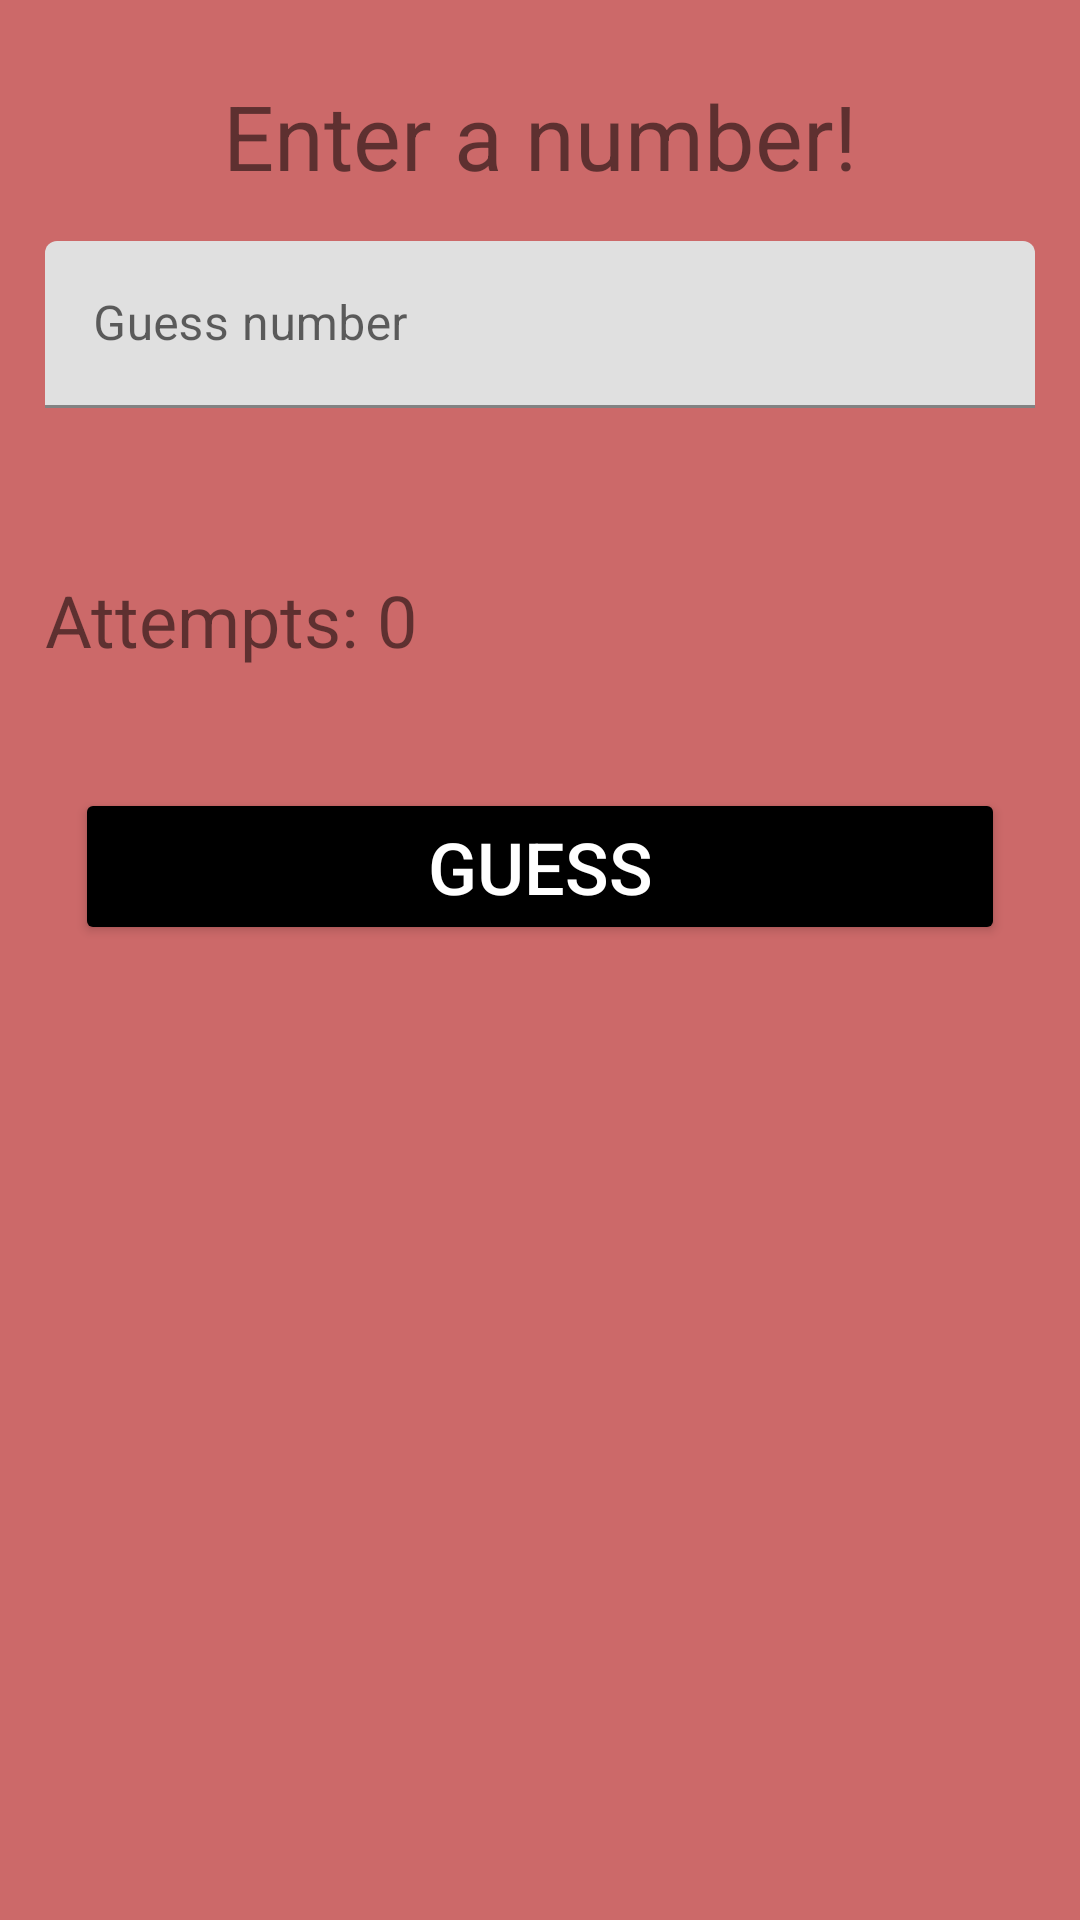

Android layout source for this screen:
<!-- AndroidManifest.xml: application theme Theme.GuessGame40 -->
<!-- res/layout/activity_game.xml -->
<?xml version="1.0" encoding="utf-8"?>
<LinearLayout xmlns:android="http://schemas.android.com/apk/res/android"
    xmlns:app="http://schemas.android.com/apk/res-auto"
    xmlns:tools="http://schemas.android.com/tools"
    android:layout_width="match_parent"
    android:layout_height="match_parent"
    tools:context=".GameActivity"
    android:orientation="vertical"
    android:background="@color/lightRed">


    <TextView
        android:layout_width="match_parent"
        android:layout_height="wrap_content"
        android:text="Enter a number!"
        android:textSize="30sp"
        android:layout_marginTop="25dp"
        android:gravity="center"
        />
    <com.google.android.material.textfield.TextInputLayout
        android:id="@+id/layoutGuess"
        android:layout_width="match_parent"
        android:layout_height="wrap_content"
        android:layout_margin="15dp"
        android:hint="Guess number">
        <com.google.android.material.textfield.TextInputEditText
            android:id="@+id/guess"
            android:layout_width="match_parent"
            android:layout_height="wrap_content"
            android:inputType="number"/>

    </com.google.android.material.textfield.TextInputLayout>

    <TextView
        android:id="@+id/helper"
        android:layout_width="match_parent"
        android:layout_height="wrap_content"
        android:textSize="18sp"
        android:layout_marginLeft="15dp"
        android:layout_marginRight="15dp"
        />

    <LinearLayout
        android:layout_width="match_parent"
        android:layout_height="wrap_content"
        android:layout_margin="15dp"
        android:orientation="horizontal">
        <TextView
            android:layout_width="wrap_content"
            android:layout_height="wrap_content"
            android:text="Attempts: "
            android:textSize="24sp"/>
        <TextView
            android:id="@+id/numberOfTries"
            android:layout_width="wrap_content"
            android:layout_height="wrap_content"
            android:text="0"
            android:textSize="24sp"/>

    </LinearLayout>

    <Button
        android:id="@+id/btnGuess"
        android:layout_width="match_parent"
        android:layout_height="wrap_content"
        android:layout_margin="25dp"
        android:text="Guess"
        android:textSize="24sp"
        android:textColor="@color/white"
        android:backgroundTint="@color/black"
        />

    <LinearLayout
        android:layout_width="match_parent"
        android:layout_height="match_parent"
        android:gravity="center">
        <TextView
            android:id="@+id/randomNum"
            android:layout_width="wrap_content"
            android:layout_height="wrap_content"
            android:textSize="80sp"
            android:text=""
            />
    </LinearLayout>

</LinearLayout>
<!-- resources referenced by this layout -->
<resources>
  <color name="black">#FF000000</color>
  <color name="lightRed">#cc6969</color>
  <color name="white">#FFFFFFFF</color>
  <style name="Theme.GuessGame40" parent="Theme.MaterialComponents.DayNight.DarkActionBar">
          
          <item name="colorPrimary">@color/purple_500</item>
          <item name="colorPrimaryVariant">@color/purple_700</item>
          <item name="colorOnPrimary">@color/white</item>
          
          <item name="colorSecondary">@color/teal_200</item>
          <item name="colorSecondaryVariant">@color/teal_700</item>
          <item name="colorOnSecondary">@color/black</item>
          
          <item name="android:statusBarColor" tools:targetApi="l">?attr/colorPrimaryVariant</item>
          
      </style>
  <color name="purple_500">#FF6200EE</color>
  <color name="purple_700">#FF3700B3</color>
  <color name="teal_200">#FF03DAC5</color>
  <color name="teal_700">#FF018786</color>
</resources>
